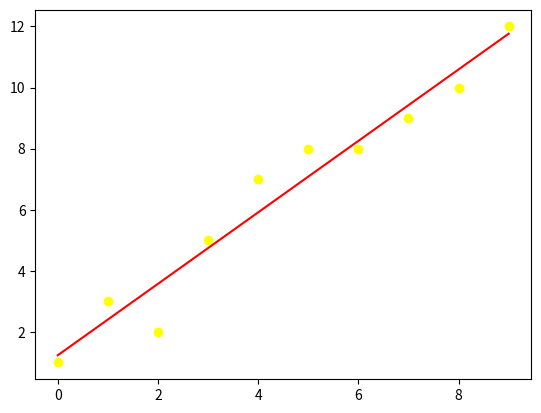

Reproduce this figure in Python.
import numpy as np
import matplotlib.pyplot as plt
x= np.arange(0,10,1)
y=[1,3,2,5,7,8,8,9,10,12]
x_m= np.mean(x)
y_m =np.mean(y)
a=len(x)
x_sub=x-x_m
y_sub=y-y_m
b1_num_1=x_sub*y_sub
b1_num=sum(b1_num_1)
b1_den=sum(np.power(x_sub,2))
b1=b1_num/b1_den
print("b1 is",b1)
b2=y_m-(b1*x_m)
print("b2 is",b2)
plt.scatter(x,y,color='yellow')
plt.plot(x,(b1*x+b2),color='red')
plt.show()




